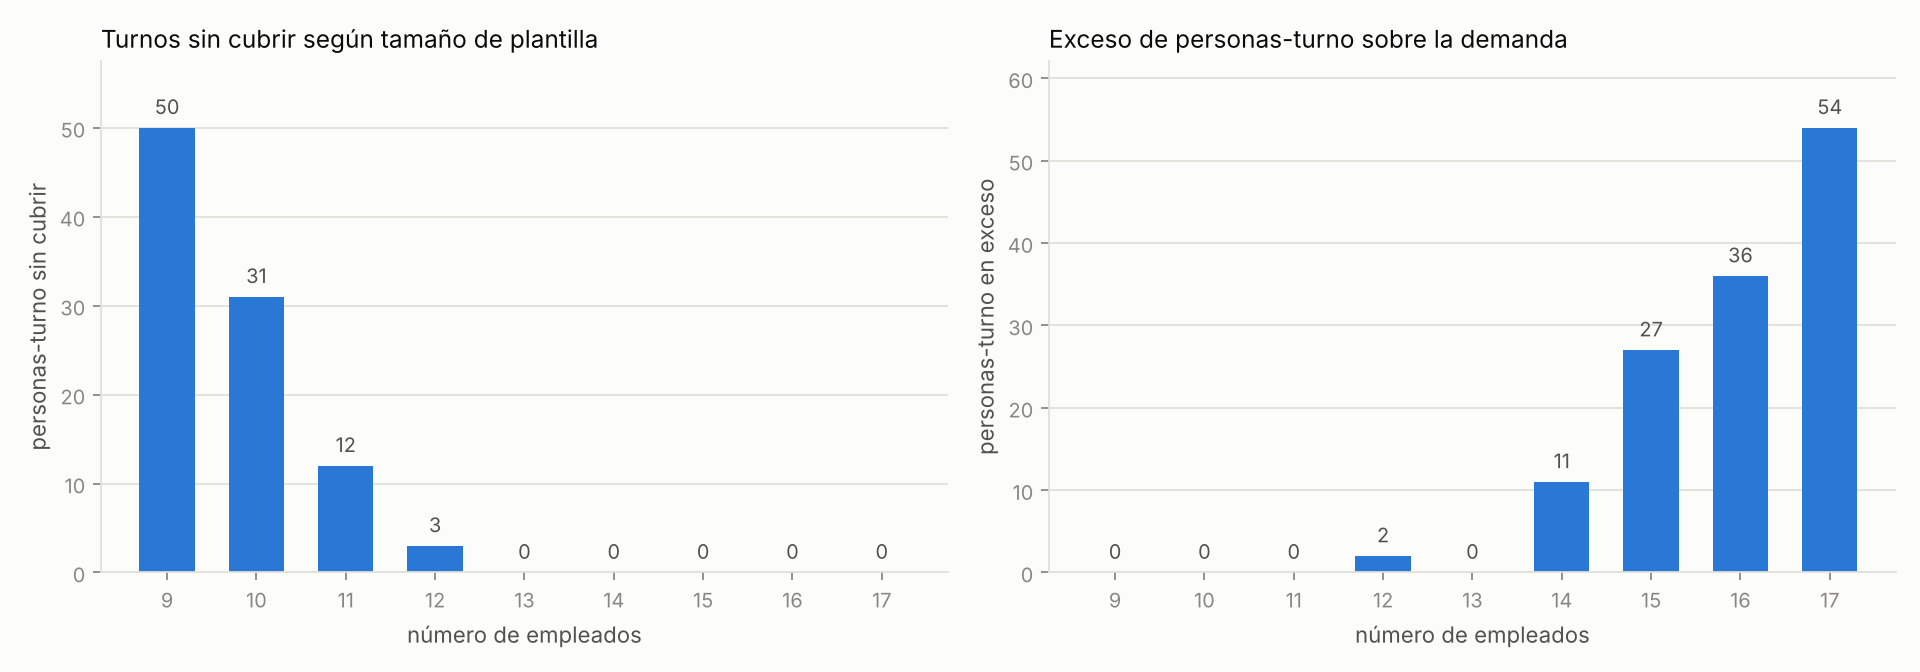

The table this chart was drawn from, first rows:
employees, part_time, status, objective, pref_cost, fairness_spread, understaffed, surplus, seconds, gap
9, 2, Optimal, 5006, 6, 0.0, 50.0, 0, 1.03, 0.0
10, 2, Optimal, 3152, 52, 0.0, 31.0, 0, 2.02, 0.0
11, 2, Optimal, 1311, 111, 0.0, 12.0, 0, 3.18, 0.0
12, 3, Optimal, 429.0, 129, 0.0, 3.0, 2, 2.86, 0.0
13, 3, Optimal, 132.0, 132, 0.0, 0.0, 0, 1.26, 0.0
14, 3, Optimal, 132.0, 132, 0.0, 0.0, 11, 0.68, 0.0
15, 3, Optimal, 132.0, 132, 0.0, 0.0, 27, 1.81, 0.0
16, 4, Optimal, 132.0, 132, 0.0, 0.0, 36, 0.26, 0.0
17, 4, Optimal, 132.0, 132, 0.0, 0.0, 54, 0.31, 0.0
